Run: headless pygame with SDL's dummy video driver; simulated clock (each Clock.tick advances the game by its frame time, no real sleeping); random seed 0; keys injected as events and as key.get_pressed() state; no mouse input.
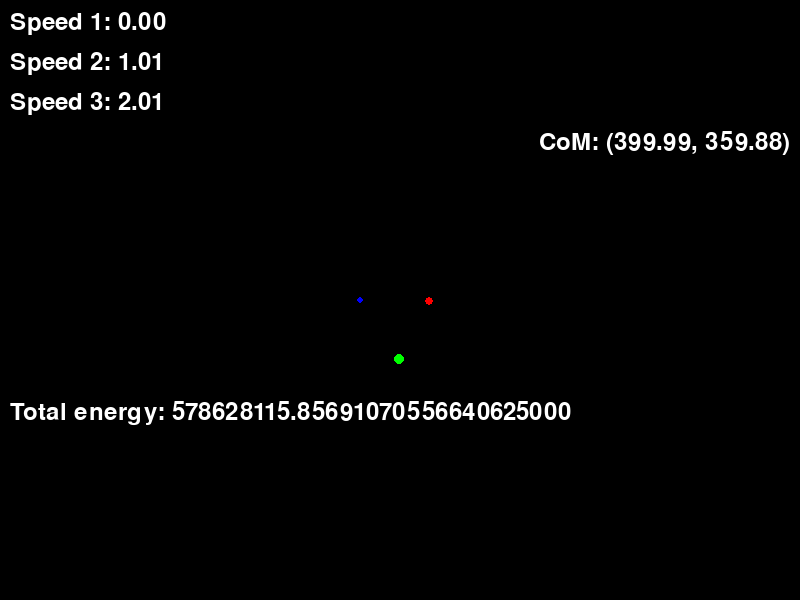
Frame 1 of 4 · flips 1–60 · no input
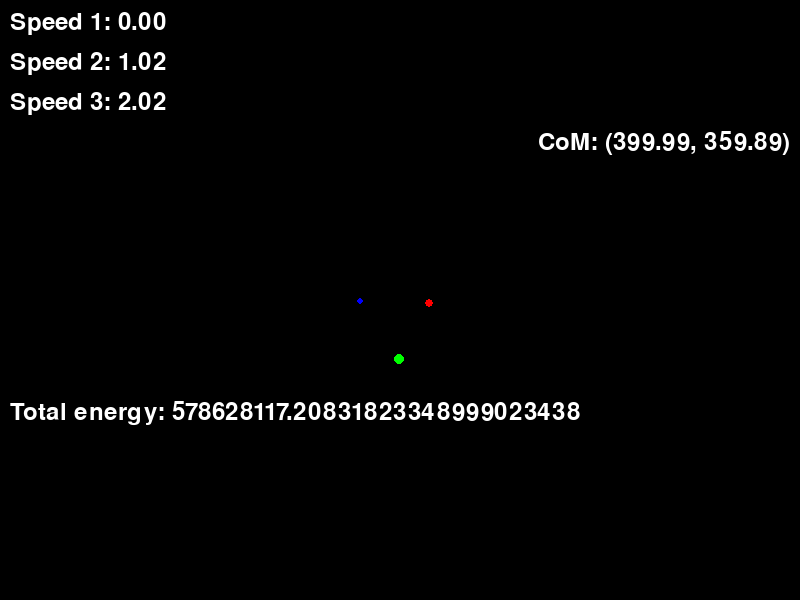
Frame 2 of 4 · flips 61–180 · tapped SPACE, RETURN · held RIGHT (→), D
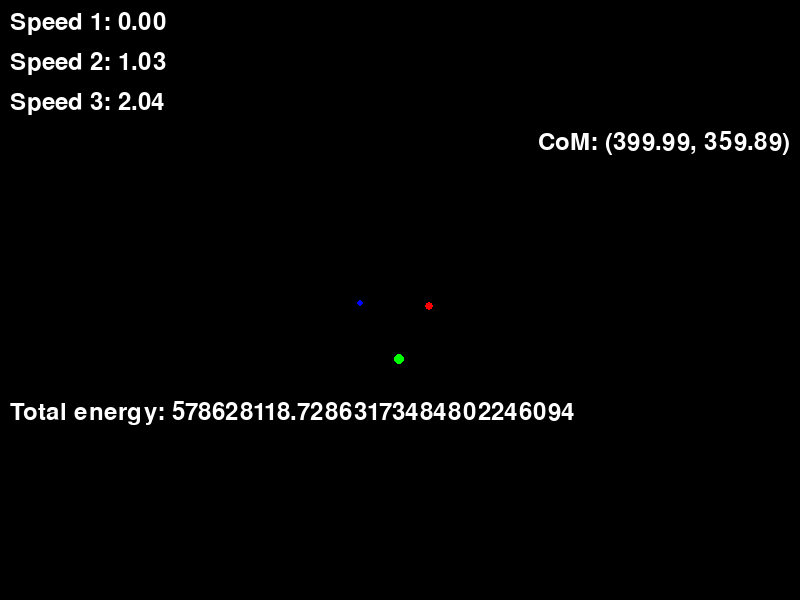
Frame 3 of 4 · flips 181–300 · held DOWN (↓), S
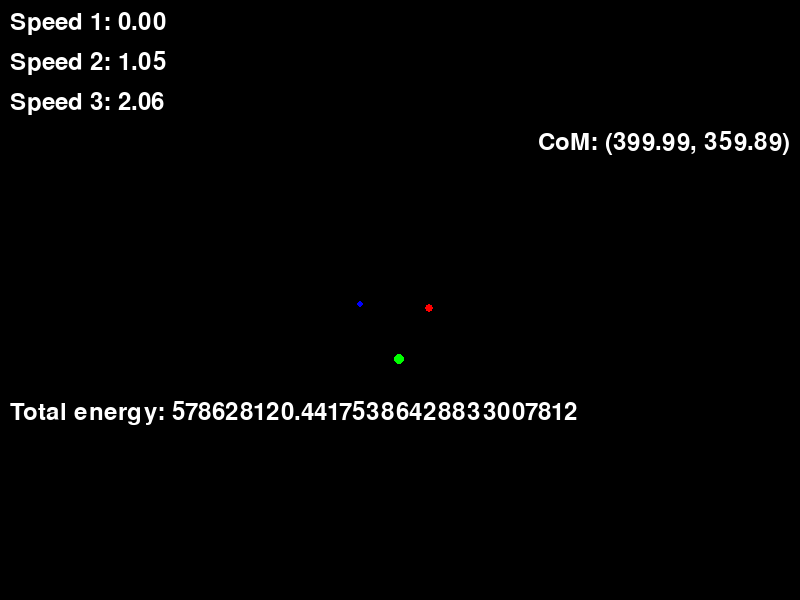
Frame 4 of 4 · flips 301–420 · held LEFT (←), A, UP (↑), W

The pygame program that drew these frames:

import pygame
import math

pygame.init()
dt=0.01

def gravitational_force(m1, m2, r):
    G = 6.674e-11
    if r==0: return 0
    return  (G * m1 * m2) / (r**2)

def collide(m1,m2,v1,v2):
    v_new=(m1*v1+m2*v2)/(m1+m2)
    
    
def force_direction(x1, y1, x2, y2, force_magnitude):
    
    distance = math.sqrt((x2-x1)**2 + (y2-y1)**2)
    if distance==0:
      collide()
      return 0
     
    force_x = force_magnitude * (x2 - x1) / distance
    force_y = force_magnitude * (y2 - y1) / distance
    return force_x, force_y
def com(x1, x2, x3, y1, y2, y3, m1, m2, m3):
    x_com = (x1*m1 + x2*m2 + x3*m3) / (m1 + m2 + m3)
    y_com = (y1*m1 + y2*m2 + y3*m3) / (m1 + m2 + m3)
    return x_com, y_com

def v_com(vx1,vx2,vx3,vy1,vy2,vy3,m1,m2,m3):
    v_x= (vx1*m1 + vx2*m2 + vx3*m3) / (m1 + m2 + m3)
    v_y= (vy1*m1 + vy2*m2 + vy3*m3) / (m1 + m2 + m3)
    return v_x,v_y

def potential(x1,x2,x3,y1,y2,y3,m1,m2,m3):
    G = 6.674e-11
    p1=G*m1*m2/math.sqrt((x2-x1)**2 + (y2-y1)**2)
    p2=G*m3*m2/math.sqrt((x2-x3)**2 + (y2-y3)**2)
    p3=G*m3*m1/math.sqrt((x3-x1)**2 + (y3-y1)**2)
    return p1+p2+p3
WIDTH, HEIGHT = 800, 600

DOT1_RADIUS = 5
MASS1 = 1e12
DOT2_RADIUS = 3
MASS2 = 1e9
DOT3_RADIUS = 4
MASS3 = 1e9
COM_RADIUS = 1

speed_x1, speed_y1 = 0, 0
speed_x2, speed_y2 = 0, 1
speed_x3, speed_y3 = 0, 2

screen = pygame.display.set_mode((WIDTH, HEIGHT))
pygame.display.set_caption("Triple Body Gravitational Movement")
pygame.font.init()
font = pygame.font.SysFont(None, 36)

x1, y1 = WIDTH//2 , HEIGHT//2 + 60
x2, y2 = WIDTH//2 - 40, HEIGHT//2
x3, y3 = WIDTH//2 + 30, HEIGHT//2

clock = pygame.time.Clock()

running = True
while running:
    for event in pygame.event.get():
        if event.type == pygame.QUIT:
            running = False

    screen.fill((0, 0, 0))


    #initial com
    x_com,y_com = com(x1,x2,x3,y1,y2,y3,MASS1,MASS2,MASS3)
    com_text_str = f"CoM: ({x_com:.2f}, {y_com:.2f})"
    com_text_surface = font.render(com_text_str, True, (255, 255, 255))  


    # Compute the forces based on current positions
    f12 = gravitational_force(MASS1, MASS2, math.sqrt((x2-x1)**2 + (y2-y1)**2))
    f23 = gravitational_force(MASS2, MASS3, math.sqrt((x3-x2)**2 + (y3-y2)**2))
    f31 = gravitational_force(MASS1, MASS3, math.sqrt((x1-x3)**2 + (y1-y3)**2))

    fx12, fy12 = force_direction(x1, y1, x2, y2, f12)
    fx23, fy23 = force_direction(x2, y2, x3, y3, f23)
    fx31, fy31 = force_direction(x3, y3, x1, y1, f31)

    speed_x1 += 0.5 * (fx12 - fx31) / MASS1 * dt
    speed_y1 += 0.5 * (fy12 - fy31) / MASS1 * dt
    speed_x2 += 0.5 * (-fx12 + fx23) / MASS2 * dt
    speed_y2 += 0.5 * (-fy12 + fy23) / MASS2 * dt
    speed_x3 += 0.5 * (-fx23 + fx31) / MASS3 * dt
    speed_y3 += 0.5 * (-fy23 + fy31) / MASS3 * dt

    # Update positions using half-updated velocities
    x1 += speed_x1 * dt
    y1 += speed_y1 * dt
    x2 += speed_x2 * dt
    y2 += speed_y2 * dt
    x3 += speed_x3 * dt
    y3 += speed_y3 * dt

    # Compute new forces based on updated positions
    f12 = gravitational_force(MASS1, MASS2, math.sqrt((x2-x1)**2 + (y2-y1)**2))
    f23 = gravitational_force(MASS2, MASS3, math.sqrt((x3-x2)**2 + (y3-y2)**2))
    f31 = gravitational_force(MASS1, MASS3, math.sqrt((x1-x3)**2 + (y1-y3)**2))

    fx12, fy12 = force_direction(x1, y1, x2, y2, f12)
    fx23, fy23 = force_direction(x2, y2, x3, y3, f23)
    fx31, fy31 = force_direction(x3, y3, x1, y1, f31)

    # Finish updating velocities with new forces
    speed_x1 += 0.5 * (fx12 - fx31) / MASS1 * dt
    speed_y1 += 0.5 * (fy12 - fy31) / MASS1 * dt
    speed_x2 += 0.5 * (-fx12 + fx23) / MASS2 * dt
    speed_y2 += 0.5 * (-fy12 + fy23) / MASS2 * dt
    speed_x3 += 0.5 * (-fx23 + fx31) / MASS3 * dt
    speed_y3 += 0.5 * (-fy23 + fy31) / MASS3 * dt


    # Remaining code for rendering and displaying remains unchanged

    speed1 = math.sqrt(speed_x1**2 + speed_y1**2)
    speed2 = math.sqrt(speed_x2**2 + speed_y2**2)
    speed3 = math.sqrt(speed_x3**2 + speed_y3**2)

    # Render the speeds to surfaces
    speed_text1 = font.render(f"Speed 1: {speed1:.2f}", True, (255, 255, 255))
    speed_text2 = font.render(f"Speed 2: {speed2:.2f}", True, (255, 255, 255))
    speed_text3 = font.render(f"Speed 3: {speed3:.2f}", True, (255, 255, 255))

    v_x,v_y=v_com(speed_x1,speed_x2,speed_x3,speed_y1,speed_y2,speed_y3,MASS1,MASS2,MASS3)
    energy=0.5*(MASS1+MASS2+MASS3)*(v_x**2 + v_y**2)
    energy2 = ((0.5*MASS1*speed1**2)+(0.5*MASS2*speed2**2)+(0.5*MASS3*speed3**2)) - potential(x1,x2,x3,y1,y2,y3,MASS1,MASS2,MASS3)
    vcom_text_str = f"CoM energy: {energy:.20f}"
    vcom_text_str2 = f"Total energy: {energy2:.20f}"
    vcom_text_surface2 = font.render(vcom_text_str2, True, (255, 255, 255))
    vcom_text_surface = font.render(vcom_text_str, True, (255, 255, 255))


    # Display the speeds on the screen
    screen.blit(speed_text1, (10, 10))
    screen.blit(speed_text2, (10, 50))
    screen.blit(speed_text3, (10, 90))
    #screen.blit(vcom_text_surface, (10, 500))
    screen.blit(vcom_text_surface2, (10, 400))
    screen.blit(com_text_surface, (WIDTH - com_text_surface.get_width() - 10, 130))
    pygame.draw.circle(screen, (0, 255, 0), (int(x1), int(y1)), DOT1_RADIUS)
    pygame.draw.circle(screen, (0, 0, 255), (int(x2), int(y2)), DOT2_RADIUS)
    pygame.draw.circle(screen, (255, 0, 0), (int(x3), int(y3)), DOT3_RADIUS)
    pygame.display.flip()
    clock.tick(1000000000)

pygame.quit()
